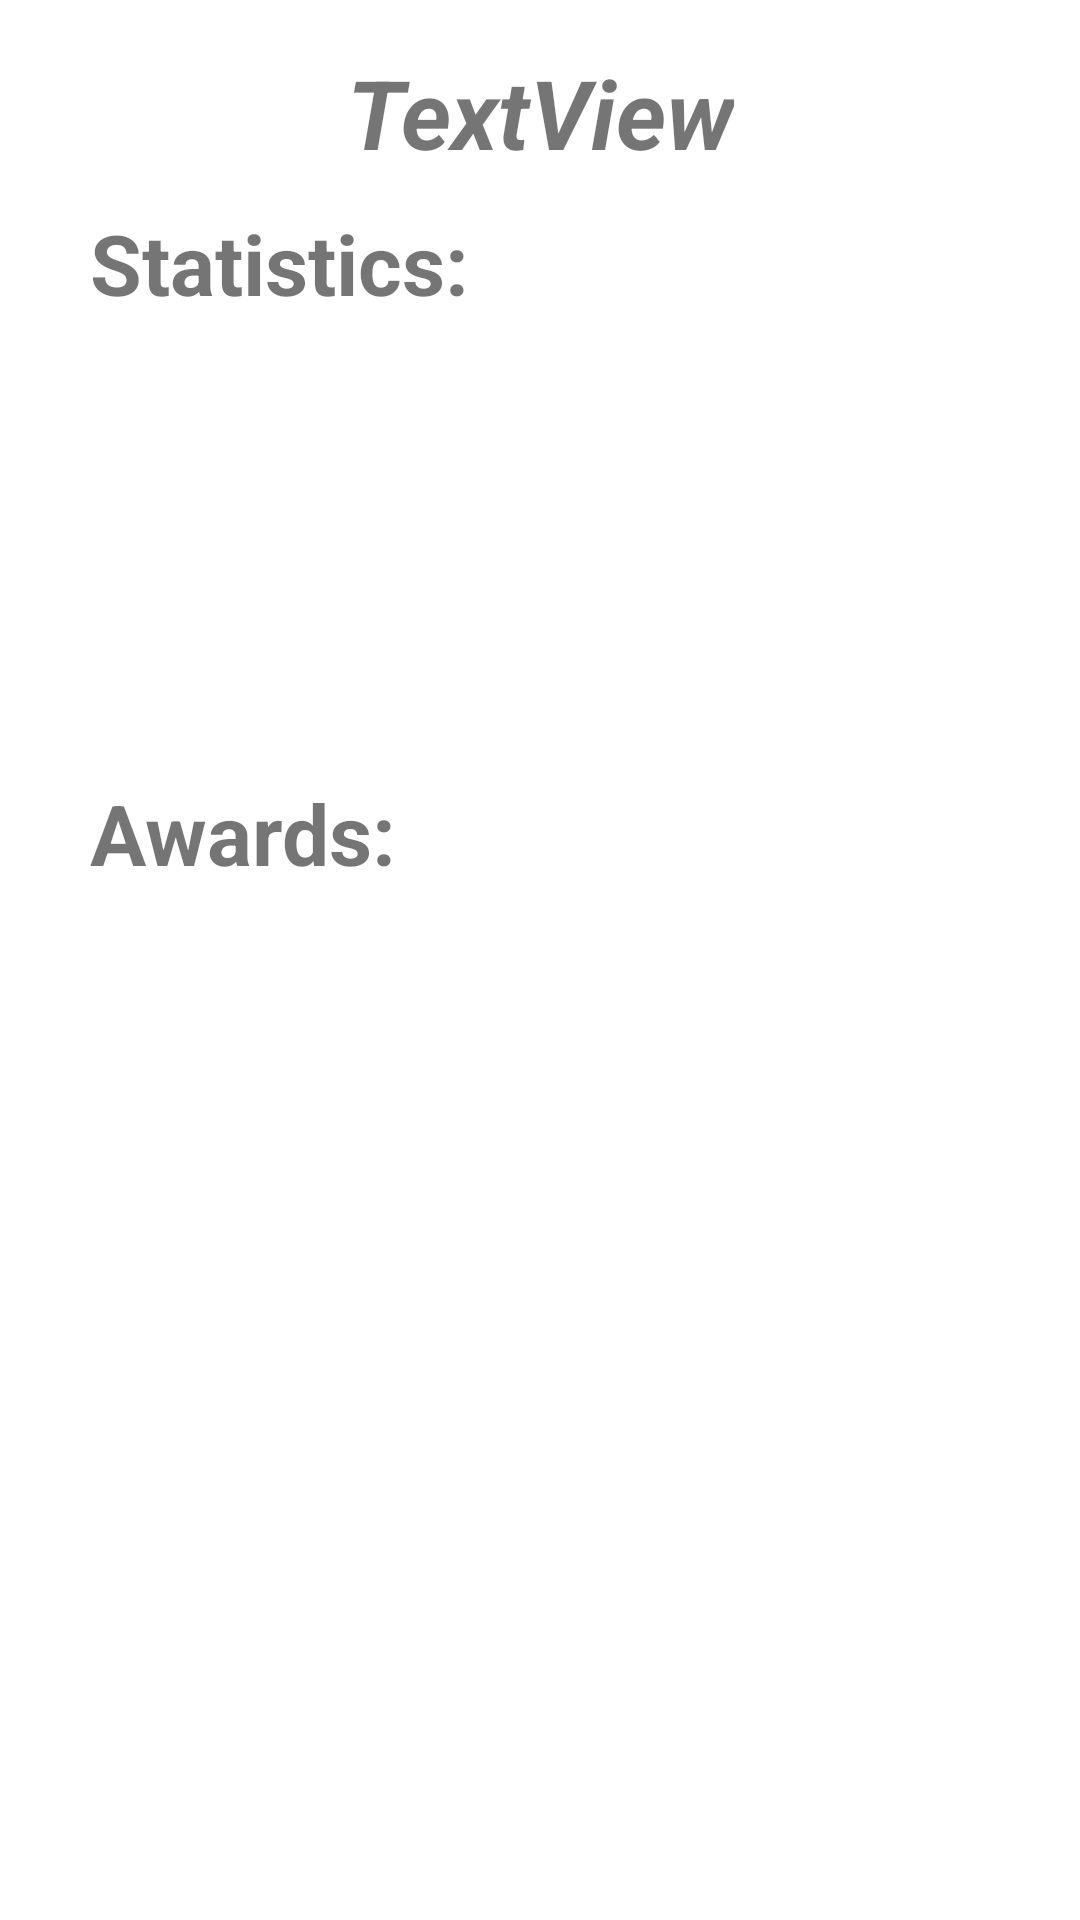

Here is an Android app screen rendered from its layout file. Give the layout XML and the strings, colors and styles it references.
<!-- AndroidManifest.xml: application theme Theme.Chesser -->
<!-- res/layout/activity_info.xml -->
<?xml version="1.0" encoding="utf-8"?>
<androidx.constraintlayout.widget.ConstraintLayout xmlns:android="http://schemas.android.com/apk/res/android"
    xmlns:app="http://schemas.android.com/apk/res-auto"
    xmlns:tools="http://schemas.android.com/tools"
    android:layout_width="match_parent"
    android:layout_height="match_parent"
    tools:context=".info">

    <TextView
        android:id="@+id/accountName"
        android:layout_width="wrap_content"
        android:layout_height="wrap_content"
        android:layout_marginTop="16dp"
        android:text="TextView"
        android:textAlignment="textStart"
        android:textAllCaps="false"
        android:textSize="32sp"
        android:textStyle="bold|italic"
        app:layout_constraintEnd_toEndOf="parent"
        app:layout_constraintStart_toStartOf="parent"
        app:layout_constraintTop_toTopOf="parent" />

    <TextView
        android:id="@+id/textView12"
        android:layout_width="wrap_content"
        android:layout_height="wrap_content"
        android:layout_marginStart="30dp"
        android:layout_marginTop="10dp"
        android:text="Statistics:"
        android:textSize="28sp"
        android:textStyle="bold"
        app:layout_constraintStart_toStartOf="parent"
        app:layout_constraintTop_toBottomOf="@+id/accountName" />

    <TextView
        android:id="@+id/textView13"
        android:layout_width="wrap_content"
        android:layout_height="wrap_content"
        android:layout_marginStart="30dp"
        android:layout_marginTop="200dp"
        android:text="Awards:"
        android:textSize="28sp"
        android:textStyle="bold"
        app:layout_constraintStart_toStartOf="parent"
        app:layout_constraintTop_toBottomOf="@+id/accountName" />

</androidx.constraintlayout.widget.ConstraintLayout>
<!-- resources referenced by this layout -->
<resources>
  <style name="Theme.Chesser" parent="Theme.MaterialComponents.DayNight.DarkActionBar">
          
          <item name="colorPrimary">@color/purple_500</item>
          <item name="colorPrimaryVariant">@color/purple_700</item>
          <item name="colorOnPrimary">@color/white</item>
          
          <item name="colorSecondary">@color/teal_200</item>
          <item name="colorSecondaryVariant">@color/teal_700</item>
          <item name="colorOnSecondary">@color/black</item>
          
          <item name="android:statusBarColor" tools:targetApi="l">?attr/colorPrimaryVariant</item>
          
      </style>
  <color name="purple_500">#FF6200EE</color>
  <color name="purple_700">#FF3700B3</color>
  <color name="white">#FFFFFFFF</color>
  <color name="teal_200">#FF03DAC5</color>
  <color name="teal_700">#FF018786</color>
  <color name="black">#FF000000</color>
</resources>
